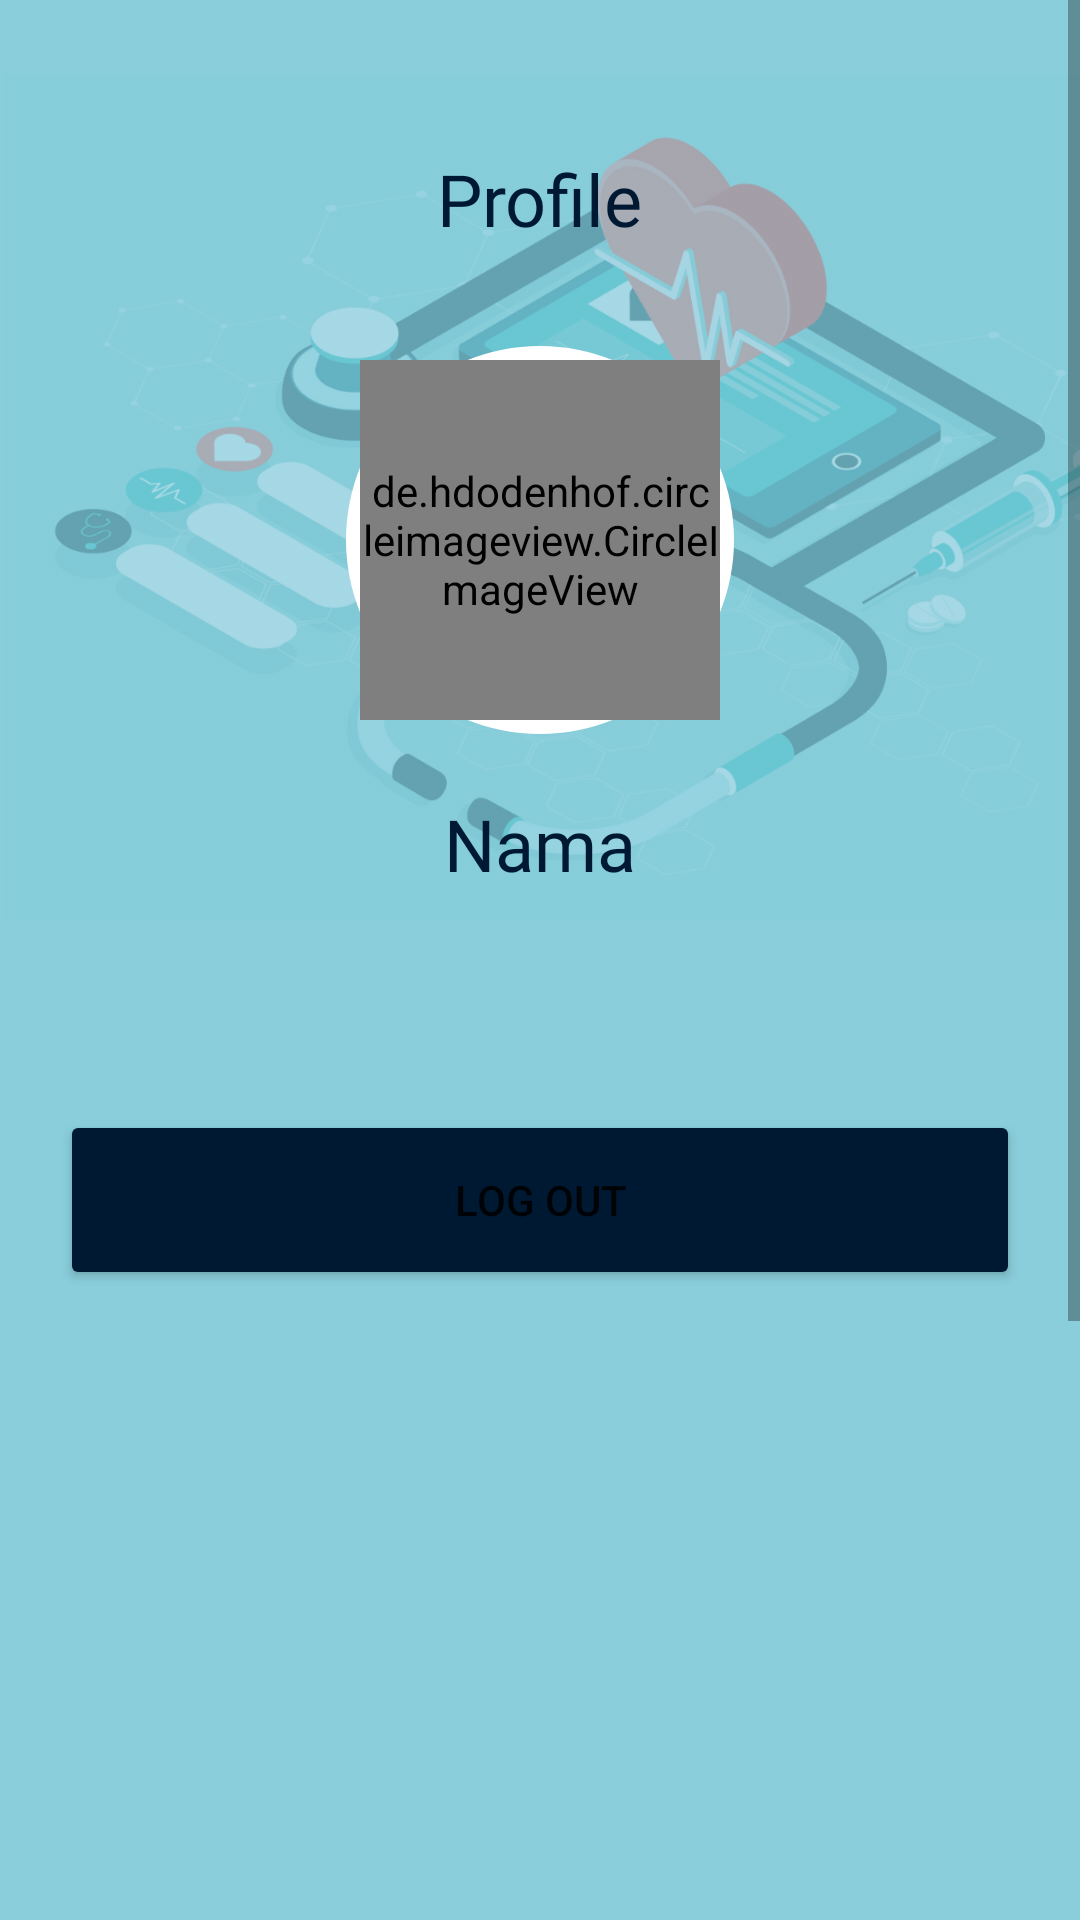

Layout XML and referenced resources for this Android screen:
<!-- AndroidManifest.xml: application theme Theme.Mediscan_CPS -->
<!-- res/layout/fragment_profile.xml -->
<?xml version="1.0" encoding="utf-8"?>
<ScrollView xmlns:android="http://schemas.android.com/apk/res/android"
    xmlns:app="http://schemas.android.com/apk/res-auto"
    xmlns:tools="http://schemas.android.com/tools"
    android:layout_width="match_parent"
    android:layout_height="match_parent"
    android:background="@color/frame">


    <FrameLayout
        android:layout_width="match_parent"
        android:layout_height="wrap_content">

        <LinearLayout
            android:layout_width="match_parent"
            android:layout_height="wrap_content"
            android:orientation="vertical">

            <RelativeLayout
                android:layout_width="wrap_content"
                android:layout_height="wrap_content">

                <ImageView
                    android:layout_width="match_parent"
                    android:layout_height="330dp"
                    android:src="@drawable/background" />

                <TextView
                    android:layout_width="wrap_content"
                    android:layout_height="wrap_content"
                    android:layout_centerHorizontal="true"
                    android:layout_gravity="center"
                    android:layout_marginTop="50dp"
                    android:fontFamily="@font/livvic_bold"
                    android:text="@string/profil"
                    android:textColor="@color/blue"
                    android:textSize="24sp" />

                <LinearLayout
                    android:layout_width="match_parent"
                    android:layout_height="wrap_content"
                    android:layout_marginTop="90dp"
                    android:gravity="center"
                    android:orientation="vertical">

                    <RelativeLayout
                        android:layout_width="wrap_content"
                        android:layout_height="wrap_content"
                        android:layout_gravity="center">

                        <ImageView
                            android:layout_width="170dp"
                            android:layout_height="170dp"
                            android:layout_marginTop="5dp"
                            android:background="@drawable/outline" />

                        <de.hdodenhof.circleimageview.CircleImageView
                            android:id="@+id/photo_profile"
                            android:layout_width="120dp"
                            android:layout_height="120dp"
                            android:layout_marginStart="25dp"
                            android:layout_marginTop="30dp"
                            android:src="@drawable/users" />
                    </RelativeLayout>

                    <TextView
                        android:id="@+id/tv_name_photo"
                        android:layout_width="wrap_content"
                        android:layout_height="wrap_content"
                        android:fontFamily="@font/livvic_bold"
                        android:text="@string/name"
                        android:textColor="@color/blue"
                        android:textSize="24sp" />

                </LinearLayout>
            </RelativeLayout>

            <FrameLayout
                android:layout_width="match_parent"
                android:layout_height="wrap_content">

                <ImageView
                    android:layout_width="match_parent"
                    android:layout_height="600dp"
                    android:src="@drawable/card_profil" />

                <LinearLayout
                    android:layout_width="match_parent"
                    android:layout_height="wrap_content"
                    android:layout_marginStart="20dp"
                    android:layout_marginTop="20dp"
                    android:layout_marginEnd="20dp"
                    android:orientation="vertical">

                    
                    
                    
                    
                    

                    
                    
                    
                    
                    

                    
                    
                    
                    
                    
                    
                    
                    

                    
                    
                    
                    
                    
                    
                    
                    
                    


                    


                    <Button
                        android:id="@+id/logOut"
                        android:layout_width="match_parent"
                        android:layout_height="60dp"
                        android:layout_marginTop="20dp"
                        android:backgroundTint="@color/blue"
                        android:text="@string/logout"
                        app:cornerRadius="20dp" />

                </LinearLayout>
            </FrameLayout>

        </LinearLayout>
    </FrameLayout>

</ScrollView>
<!-- resources referenced by this layout -->
<resources>
  <color name="black">#FF000000</color>
  <color name="blue">#001933</color>
  <color name="frame">#8ACEDB</color>
  <!-- drawable background: png bitmap (drawable, 291875 bytes) -->
  <!-- drawable outline (drawable) -->
  <?xml version="1.0" encoding="utf-8"?>
  <selector xmlns:android="http://schemas.android.com/apk/res/android">
      <item>
          <shape android:shape="ring"
              android:useLevel="false"
              android:thickness="8dp">
              <solid android:color="@color/white"/>
          </shape>
      </item>
  </selector>
  <string name="logout">Log out</string>
  <string name="name">Nama</string>
  <string name="profil">Profile</string>
  <style name="Theme.Mediscan_CPS" parent="Theme.MaterialComponents.Light.DarkActionBar">
          
          <item name="colorPrimary">@color/blue</item>
          <item name="colorPrimaryVariant">@color/purple_700</item>
          <item name="colorOnPrimary">@color/white</item>
          
          <item name="colorSecondary">@color/teal_200</item>
          <item name="colorSecondaryVariant">@color/teal_700</item>
          <item name="colorOnSecondary">@color/black</item>
          
          <item name="android:statusBarColor">?attr/colorPrimaryVariant</item>
          
      </style>
  <color name="white">#FFFFFF</color>
  <color name="purple_700">@color/blue</color>
  <color name="teal_200">#001933</color>
  <color name="teal_700">#FF018786</color>
</resources>
